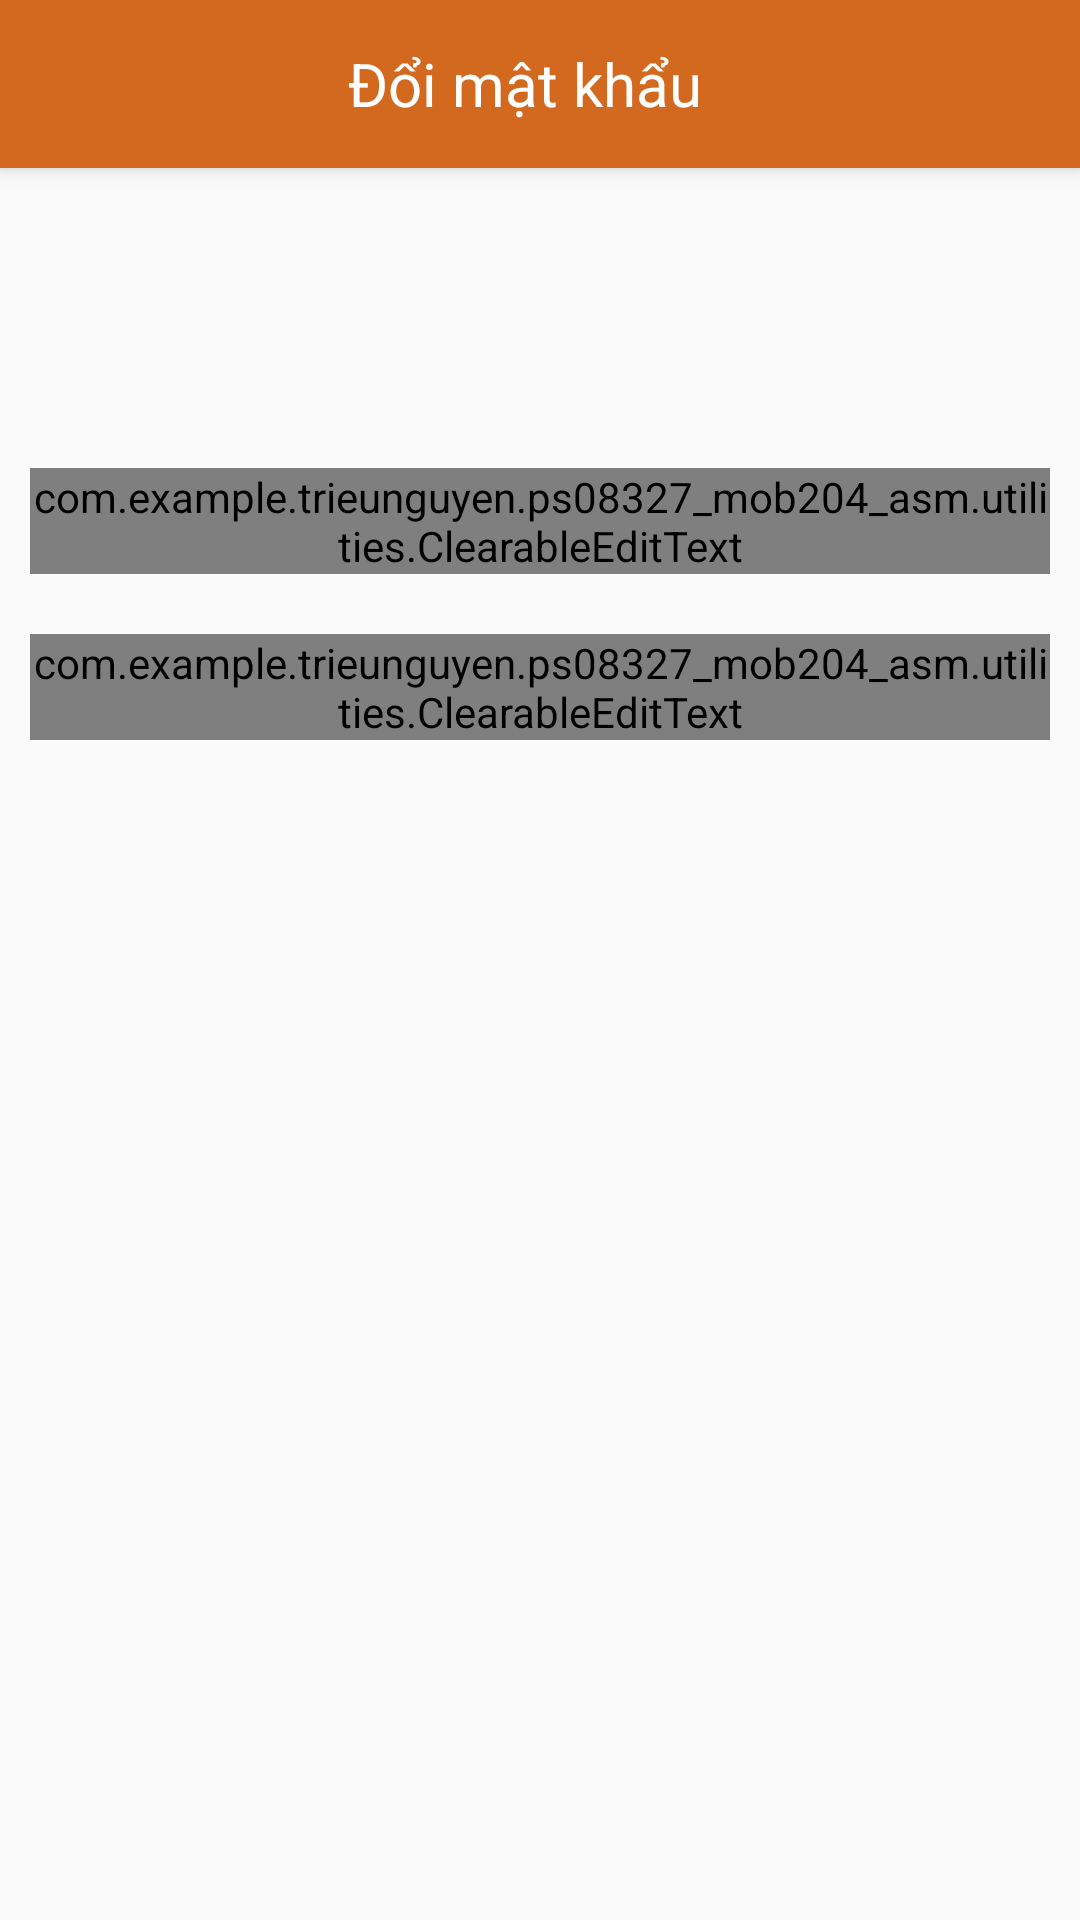

Write the Android layout XML for this screen, with the resource values it uses.
<!-- AndroidManifest.xml: application theme AppTheme -->
<!-- res/layout/activity_doi_mat_khau.xml -->
<?xml version="1.0" encoding="utf-8"?>
<LinearLayout xmlns:android="http://schemas.android.com/apk/res/android"
    xmlns:app="http://schemas.android.com/apk/res-auto"
    xmlns:tools="http://schemas.android.com/tools"
    android:layout_width="match_parent"
    android:layout_height="match_parent"
    android:orientation="vertical"
    tools:context=".DoiMatKhauActivity">

    <android.support.v7.widget.Toolbar
        android:id="@+id/toolbar"
        android:layout_width="match_parent"
        android:layout_height="?attr/actionBarSize"
        android:background="#D2691E"
        android:elevation="4dp"
        android:gravity="center"
        android:theme="@style/ThemeOverlay.AppCompat.Dark.ActionBar"
        app:popupTheme="@style/ThemeOverlay.AppCompat.Light">

        <TextView
            android:layout_width="wrap_content"
            android:layout_height="wrap_content"
            android:layout_gravity="center"
            android:paddingRight="10dp"
            android:text="Đổi mật khẩu"
            android:textColor="#fff"
            android:textSize="20dp" />

    </android.support.v7.widget.Toolbar>

    <ImageView
        android:layout_marginTop="10dp"
        android:layout_width="match_parent"
        android:layout_height="80dp"
        android:src="@drawable/logo" />

    <com.example.trieunguyen.ps08327_mob204_asm.utilities.ClearableEditText
        android:id="@+id/et_newPassword"
        android:layout_width="match_parent"
        android:layout_height="wrap_content"
        android:layout_margin="10dp"
        android:hint="Mật khẩu mới" />

    <com.example.trieunguyen.ps08327_mob204_asm.utilities.ClearableEditText
        android:id="@+id/et_confirmPassword"
        android:layout_width="match_parent"
        android:layout_height="wrap_content"
        android:layout_margin="10dp"
        android:hint="Xác nhận mật khẩu mới" />
</LinearLayout>
<!-- resources referenced by this layout -->
<resources>
  <style name="AppTheme" parent="Theme.AppCompat.Light.NoActionBar">
          
          <item name="colorPrimary">@color/colorPrimary</item>
          <item name="colorPrimaryDark">@color/colorPrimaryDark</item>
          <item name="colorAccent">@color/colorAccent</item>
          
          <item name="android:itemBackground">@color/popupMenuBackground</item>
          <item name="textAppearanceLargePopupMenu">@style/textAppearanceLarge</item>
          <item name="textAppearanceSmallPopupMenu">@style/textAppearanceSmall</item>
          <item name="autoCompleteTextViewStyle">@style/SearchViewStyle</item>
      </style>
  <color name="colorPrimary">#D2691E</color>
  <color name="colorPrimaryDark">#D2691E</color>
  <color name="colorAccent">#D2691E</color>
  <style name="textAppearanceLarge" parent="TextAppearance.AppCompat.Widget.PopupMenu.Large">
          <item name="android:textColor">@color/popupMenuTextColor</item>
          <item name="android:textSize">16dp</item>
      </style>
  <style name="textAppearanceSmall" parent="TextAppearance.AppCompat.Widget.PopupMenu.Small">
          <item name="android:textColor">@color/popupMenuTextColor</item>
          <item name="android:textSize">16dp</item>
      </style>
  <style name="SearchViewStyle" parent="@android:style/Widget.Holo.Light.AutoCompleteTextView">
          <item name="android:cursorVisible">true</item>
          <item name="android:textCursorDrawable">@drawable/white_cursor</item>
      </style>
  <!-- drawable white_cursor (drawable) -->
  <?xml version="1.0" encoding="utf-8"?>
  <shape xmlns:android="http://schemas.android.com/apk/res/android" android:shape="rectangle" >
      <size android:width="2dp" />
      <solid android:color="#FFF"/>
  </shape>
</resources>
